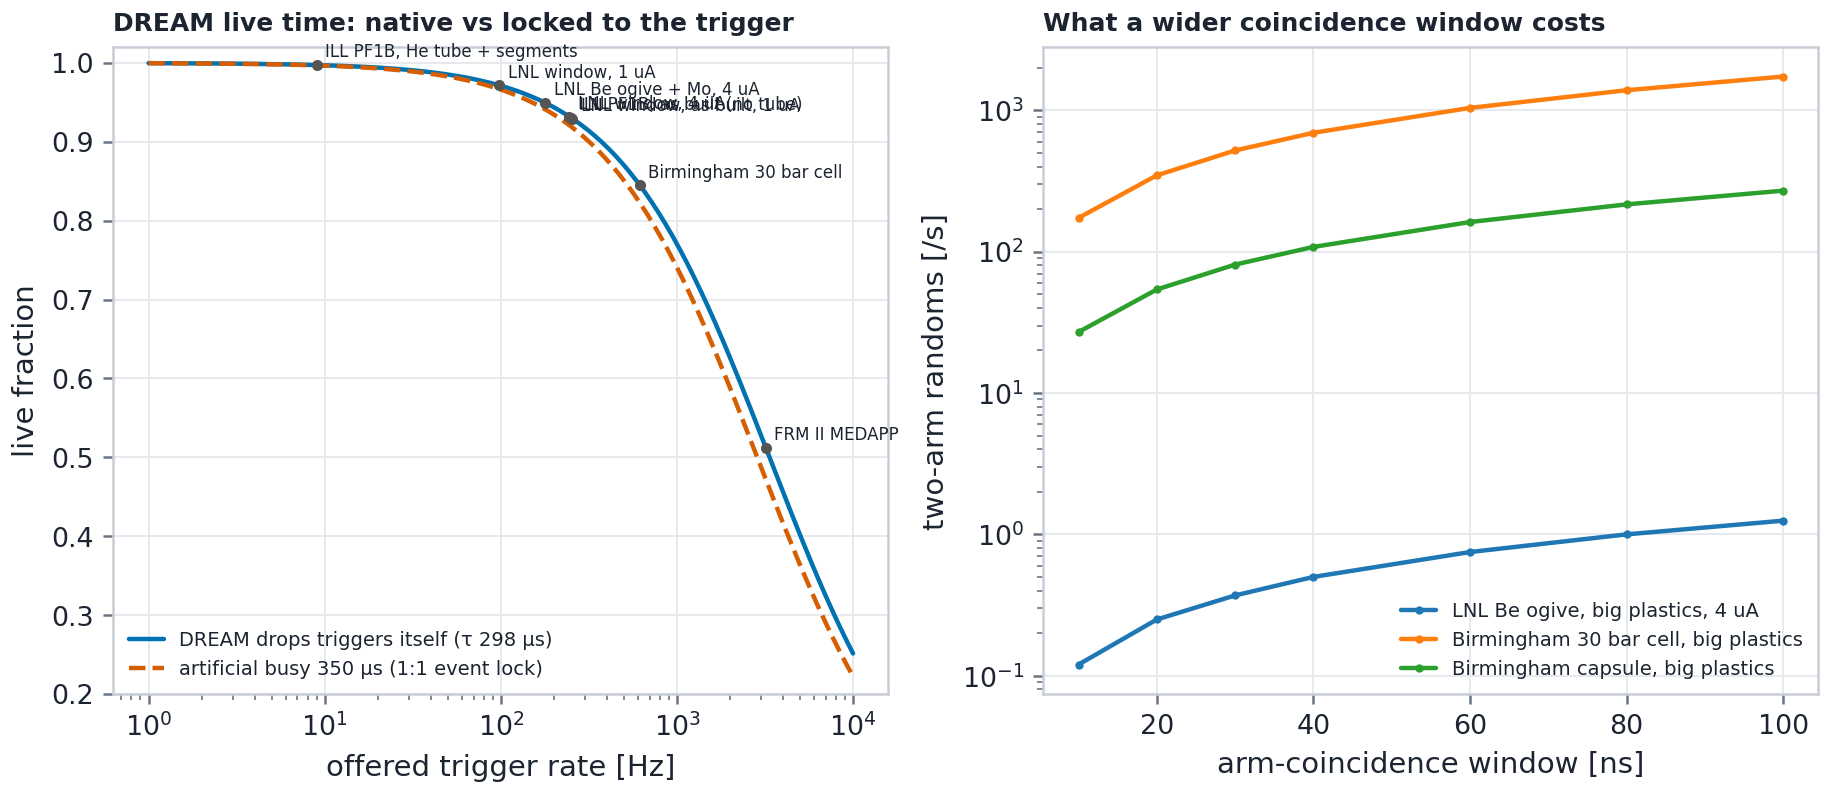

Data behind this chart, as committed beside it:
offered_hz, native_298us, veto_330us, veto_350us
1.0, 0.9997, 0.9997, 0.9997
1.047, 0.9997, 0.9997, 0.9996
1.097, 0.9997, 0.9996, 0.9996
1.149, 0.9997, 0.9996, 0.9996
1.203, 0.9996, 0.9996, 0.9996
1.26, 0.9996, 0.9996, 0.9996
1.32, 0.9996, 0.9996, 0.9995
1.383, 0.9996, 0.9995, 0.9995
1.448, 0.9996, 0.9995, 0.9995
1.517, 0.9995, 0.9995, 0.9995
1.589, 0.9995, 0.9995, 0.9994
1.664, 0.9995, 0.9995, 0.9994
1.743, 0.9995, 0.9994, 0.9994
1.825, 0.9995, 0.9994, 0.9994
1.912, 0.9994, 0.9994, 0.9993
2.002, 0.9994, 0.9993, 0.9993
2.097, 0.9994, 0.9993, 0.9993
2.196, 0.9993, 0.9993, 0.9992
2.3, 0.9993, 0.9992, 0.9992
2.409, 0.9993, 0.9992, 0.9992
2.524, 0.9992, 0.9992, 0.9991
2.643, 0.9992, 0.9991, 0.9991
2.768, 0.9992, 0.9991, 0.999
2.899, 0.9991, 0.999, 0.999
3.037, 0.9991, 0.999, 0.9989
3.181, 0.9991, 0.999, 0.9989
3.331, 0.999, 0.9989, 0.9988
3.489, 0.999, 0.9988, 0.9988
3.654, 0.9989, 0.9988, 0.9987
3.827, 0.9989, 0.9987, 0.9987
4.009, 0.9988, 0.9987, 0.9986
4.199, 0.9988, 0.9986, 0.9985
4.398, 0.9987, 0.9986, 0.9985
4.606, 0.9986, 0.9985, 0.9984
4.824, 0.9986, 0.9984, 0.9983
5.053, 0.9985, 0.9983, 0.9982
5.292, 0.9984, 0.9983, 0.9982
5.543, 0.9984, 0.9982, 0.9981
5.805, 0.9983, 0.9981, 0.998
6.08, 0.9982, 0.998, 0.9979
6.368, 0.9981, 0.9979, 0.9978
6.67, 0.998, 0.9978, 0.9977
6.986, 0.9979, 0.9977, 0.9976
7.317, 0.9978, 0.9976, 0.9974
7.663, 0.9977, 0.9975, 0.9973
8.026, 0.9976, 0.9974, 0.9972
8.407, 0.9975, 0.9972, 0.9971
8.805, 0.9974, 0.9971, 0.9969
9.222, 0.9973, 0.997, 0.9968
9.659, 0.9971, 0.9968, 0.9966
10.12, 0.997, 0.9967, 0.9965
10.6, 0.9969, 0.9965, 0.9963
11.1, 0.9967, 0.9964, 0.9961
11.62, 0.9965, 0.9962, 0.9959
12.17, 0.9964, 0.996, 0.9958
12.75, 0.9962, 0.9958, 0.9956
13.35, 0.996, 0.9956, 0.9953
13.99, 0.9958, 0.9954, 0.9951
14.65, 0.9957, 0.9952, 0.9949
15.34, 0.9954, 0.995, 0.9947
... 140 more rows
